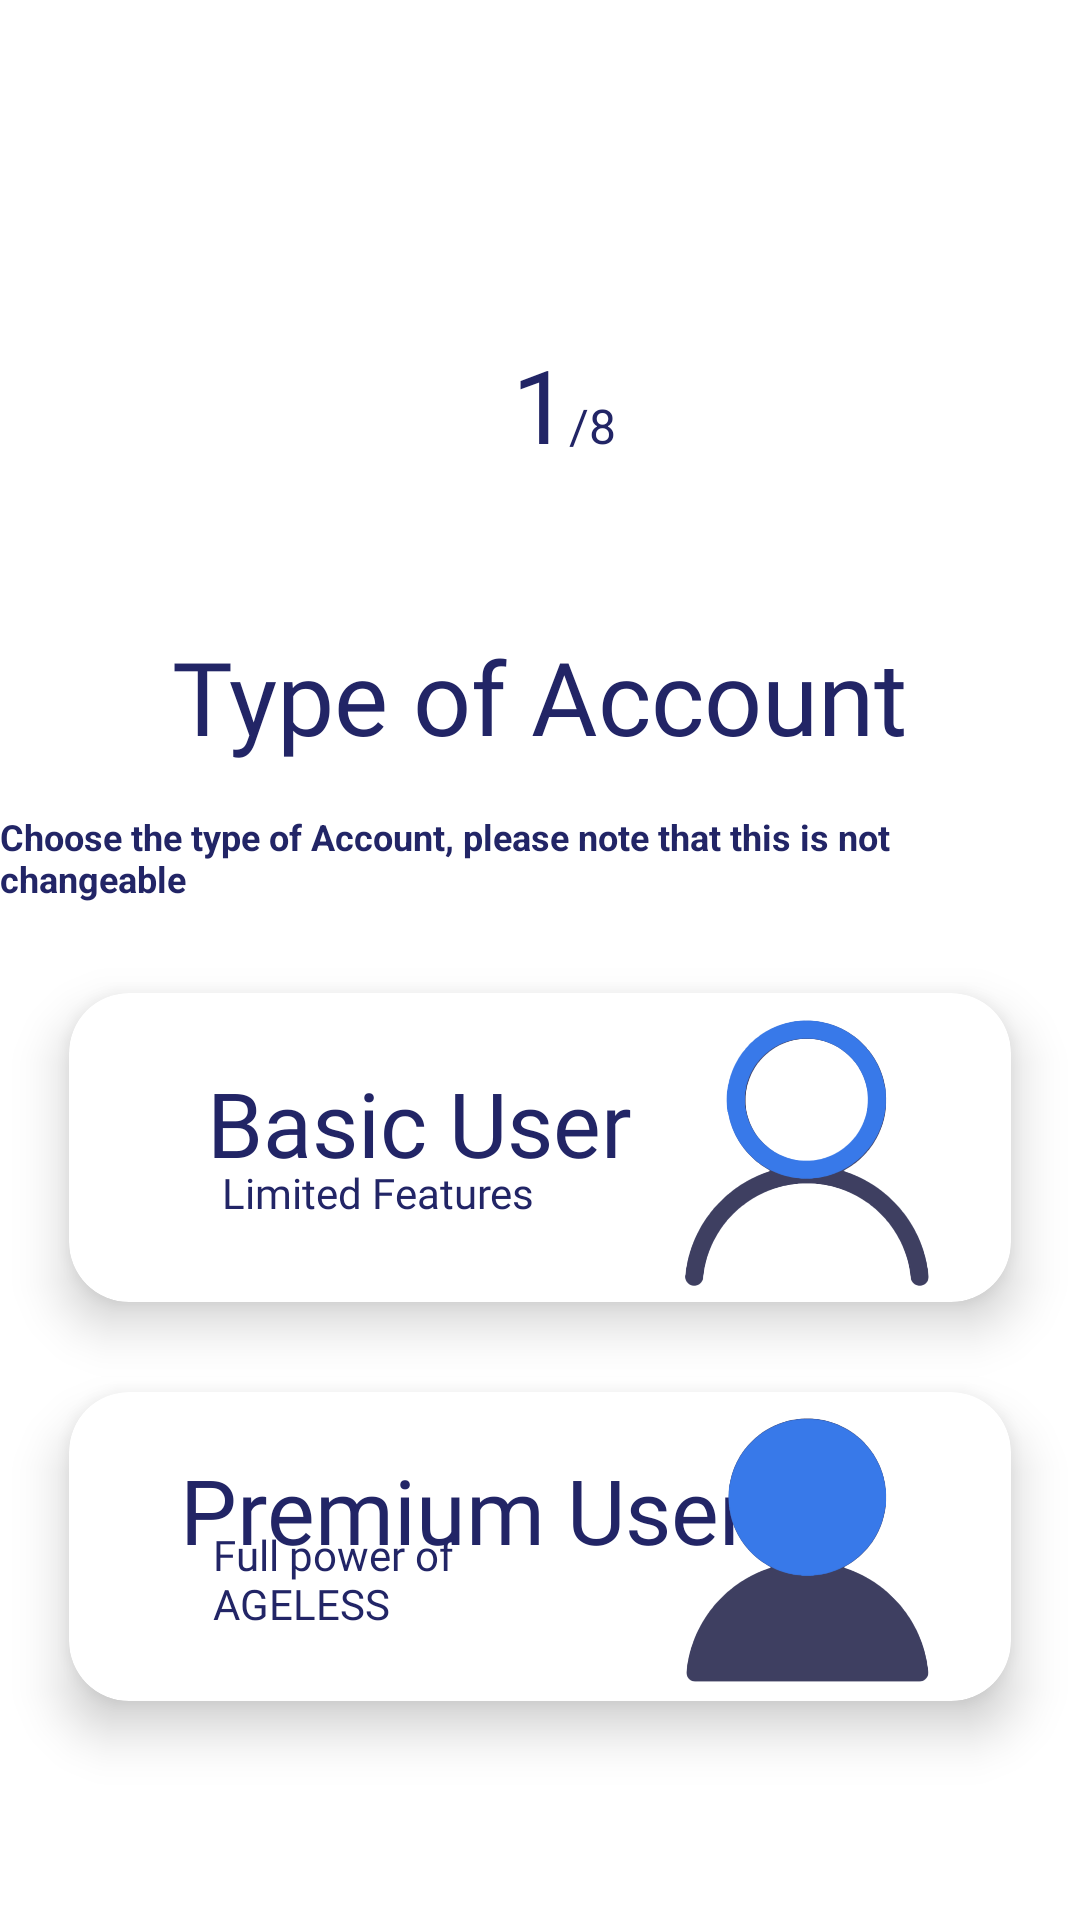

The Android layout XML behind this screen, and the referenced resources:
<!-- AndroidManifest.xml: application theme Theme.AppCompat.NoActionBar -->
<!-- res/layout/fragment_account_type.xml -->
<?xml version="1.0" encoding="utf-8"?>
<androidx.constraintlayout.widget.ConstraintLayout xmlns:android="http://schemas.android.com/apk/res/android"
    xmlns:app="http://schemas.android.com/apk/res-auto"
    xmlns:tools="http://schemas.android.com/tools"
    android:layout_width="match_parent"
    android:layout_height="match_parent"
    tools:context=".Account_Type_Fragment"
    android:background="#ffffff">>

    


    <TextView
        android:id="@+id/textView2"
        android:layout_width="wrap_content"
        android:layout_height="wrap_content"
        android:layout_marginTop="112dp"
        android:fontFamily="@font/aladin"
        android:text="1"
        android:textColor="#222566"
        android:textSize="34sp"
        app:layout_constraintEnd_toEndOf="parent"
        app:layout_constraintStart_toStartOf="parent"
        app:layout_constraintTop_toTopOf="parent" />

    <TextView
        android:id="@+id/textView4"
        android:layout_width="22dp"
        android:layout_height="23dp"
        android:text="/8"
        android:textColor="#222566"
        android:textSize="16sp"
        app:layout_constraintBaseline_toBaselineOf="@+id/textView2"
        app:layout_constraintStart_toEndOf="@+id/textView2" />

    <TextView
        android:id="@+id/textView8"
        android:layout_width="wrap_content"
        android:layout_height="wrap_content"
        android:layout_marginTop="52dp"
        android:fontFamily="@font/aladin"
        android:text="Type of Account"
        android:textColor="#222566"
        android:textSize="34sp"
        app:layout_constraintEnd_toEndOf="parent"
        app:layout_constraintStart_toStartOf="parent"
        app:layout_constraintTop_toBottomOf="@+id/textView2" />

    <TextView
        android:id="@+id/textView9"
        android:layout_width="wrap_content"
        android:layout_height="wrap_content"
        android:layout_marginTop="16dp"
        android:textColor="#222566"
        android:text="Choose the type of Account, please note that this is not changeable"
        android:textSize="12sp"
        android:textStyle="bold"
        app:layout_constraintEnd_toEndOf="parent"
        app:layout_constraintStart_toStartOf="parent"
        app:layout_constraintTop_toBottomOf="@+id/textView8" />


    <androidx.cardview.widget.CardView

        android:id="@+id/userbox"
        android:layout_width="wrap_content"
        android:layout_height="wrap_content"
        android:layout_marginTop="30dp"
        android:background="#DEDEDE"
        app:cardBackgroundColor="@color/white"
        app:cardCornerRadius="20dp"
        app:cardElevation="10dp"
        app:layout_constraintEnd_toEndOf="parent"
        app:layout_constraintStart_toStartOf="parent"
        app:layout_constraintTop_toBottomOf="@+id/textView9">

        <RelativeLayout
            android:layout_width="314dp"
            android:layout_height="103dp"
            android:orientation="horizontal">

            <TextView
                android:id="@+id/textView10"
                android:layout_width="wrap_content"
                android:layout_height="wrap_content"
                android:layout_alignParentStart="true"
                android:layout_alignParentTop="true"
                android:layout_alignParentBottom="true"
                android:layout_marginStart="46dp"
                android:layout_marginLeft="10dp"
                android:layout_marginTop="23dp"
                android:layout_marginBottom="36dp"
                android:fontFamily="@font/aladin"
                android:text="Basic User"
                android:textColor="#222566"
                android:textSize="30sp" />

            <ImageView
                android:id="@+id/user_logo"
                android:layout_width="96dp"
                android:layout_height="95dp"
                android:layout_alignParentTop="true"
                android:layout_alignParentEnd="true"
                android:layout_alignParentBottom="true"
                android:layout_marginTop="6dp"
                android:layout_marginEnd="20dp"
                android:layout_marginBottom="2dp"
                android:gravity="right"
                android:src="@drawable/user" />

            <TextView
                android:id="@+id/textView11"
                android:layout_width="131dp"
                android:layout_height="wrap_content"
                android:layout_alignParentStart="true"
                android:layout_alignParentLeft="true"
                android:layout_alignParentEnd="true"
                android:layout_alignParentRight="false"
                android:layout_alignParentBottom="true"
                android:layout_marginStart="51dp"
                android:layout_marginLeft="51dp"
                android:textColor="#222566"
                android:layout_marginEnd="132dp"
                android:layout_marginBottom="27dp"
                android:fontFamily="@font/inter"
                android:text="Limited Features"
                android:textSize="@dimen/_8sdp" />

        </RelativeLayout>

    </androidx.cardview.widget.CardView>


    <androidx.cardview.widget.CardView
        android:id="@+id/contactbox"
        android:layout_width="wrap_content"
        android:layout_height="wrap_content"
        android:layout_marginTop="30dp"
        android:background="#DEDEDE"
        app:cardBackgroundColor="@color/white"
        app:cardCornerRadius="20dp"
        app:cardElevation="10dp"
        app:layout_constraintEnd_toEndOf="parent"
        app:layout_constraintStart_toStartOf="parent"
        app:layout_constraintTop_toBottomOf="@+id/userbox">

        <RelativeLayout
            android:layout_width="314dp"
            android:layout_height="103dp"
            android:orientation="horizontal">

            <TextView
                android:id="@+id/textView12"
                android:layout_width="wrap_content"
                android:layout_height="wrap_content"
                android:layout_alignParentStart="true"
                android:layout_alignParentTop="true"
                android:layout_alignParentBottom="true"
                android:layout_marginStart="37dp"
                android:layout_marginLeft="10dp"
                android:layout_marginTop="19dp"
                android:layout_marginBottom="40dp"
                android:fontFamily="@font/aladin"
                android:text="Premium User"
                android:textColor="#222566"
                android:textSize="30sp" />

            <ImageView
                android:id="@+id/contact_logo"
                android:layout_width="96dp"
                android:layout_height="95dp"
                android:layout_alignParentTop="true"
                android:layout_alignParentEnd="true"
                android:layout_alignParentBottom="true"
                android:layout_marginTop="6dp"
                android:layout_marginEnd="20dp"
                android:layout_marginBottom="2dp"
                android:gravity="right"
                android:src="@drawable/emergency_contact" />

            <TextView
                android:id="@+id/textView13"
                android:layout_width="131dp"
                android:layout_height="wrap_content"
                android:layout_alignParentStart="true"
                android:layout_alignParentLeft="true"
                android:layout_alignParentEnd="true"
                android:layout_alignParentRight="false"
                android:layout_alignParentBottom="true"
                android:layout_marginStart="48dp"
                android:layout_marginLeft="48dp"
                android:layout_marginEnd="135dp"
                android:layout_marginBottom="23dp"
                android:fontFamily="@font/inter"
                android:text="Full power of AGELESS"
                android:textColor="#222566"
                android:textSize="@dimen/_8sdp" />

        </RelativeLayout>

    </androidx.cardview.widget.CardView>



</androidx.constraintlayout.widget.ConstraintLayout>
<!-- resources referenced by this layout -->
<resources>
  <!-- drawable emergency_contact: png bitmap (drawable, 331405 bytes) -->
  <!-- drawable user: png bitmap (drawable, 508755 bytes) -->
  <!-- not gathered from this repository: default colours our renderer supplied (Android Studio template values) -->
  <color name="white">#FFFFFFFF</color>
</resources>
